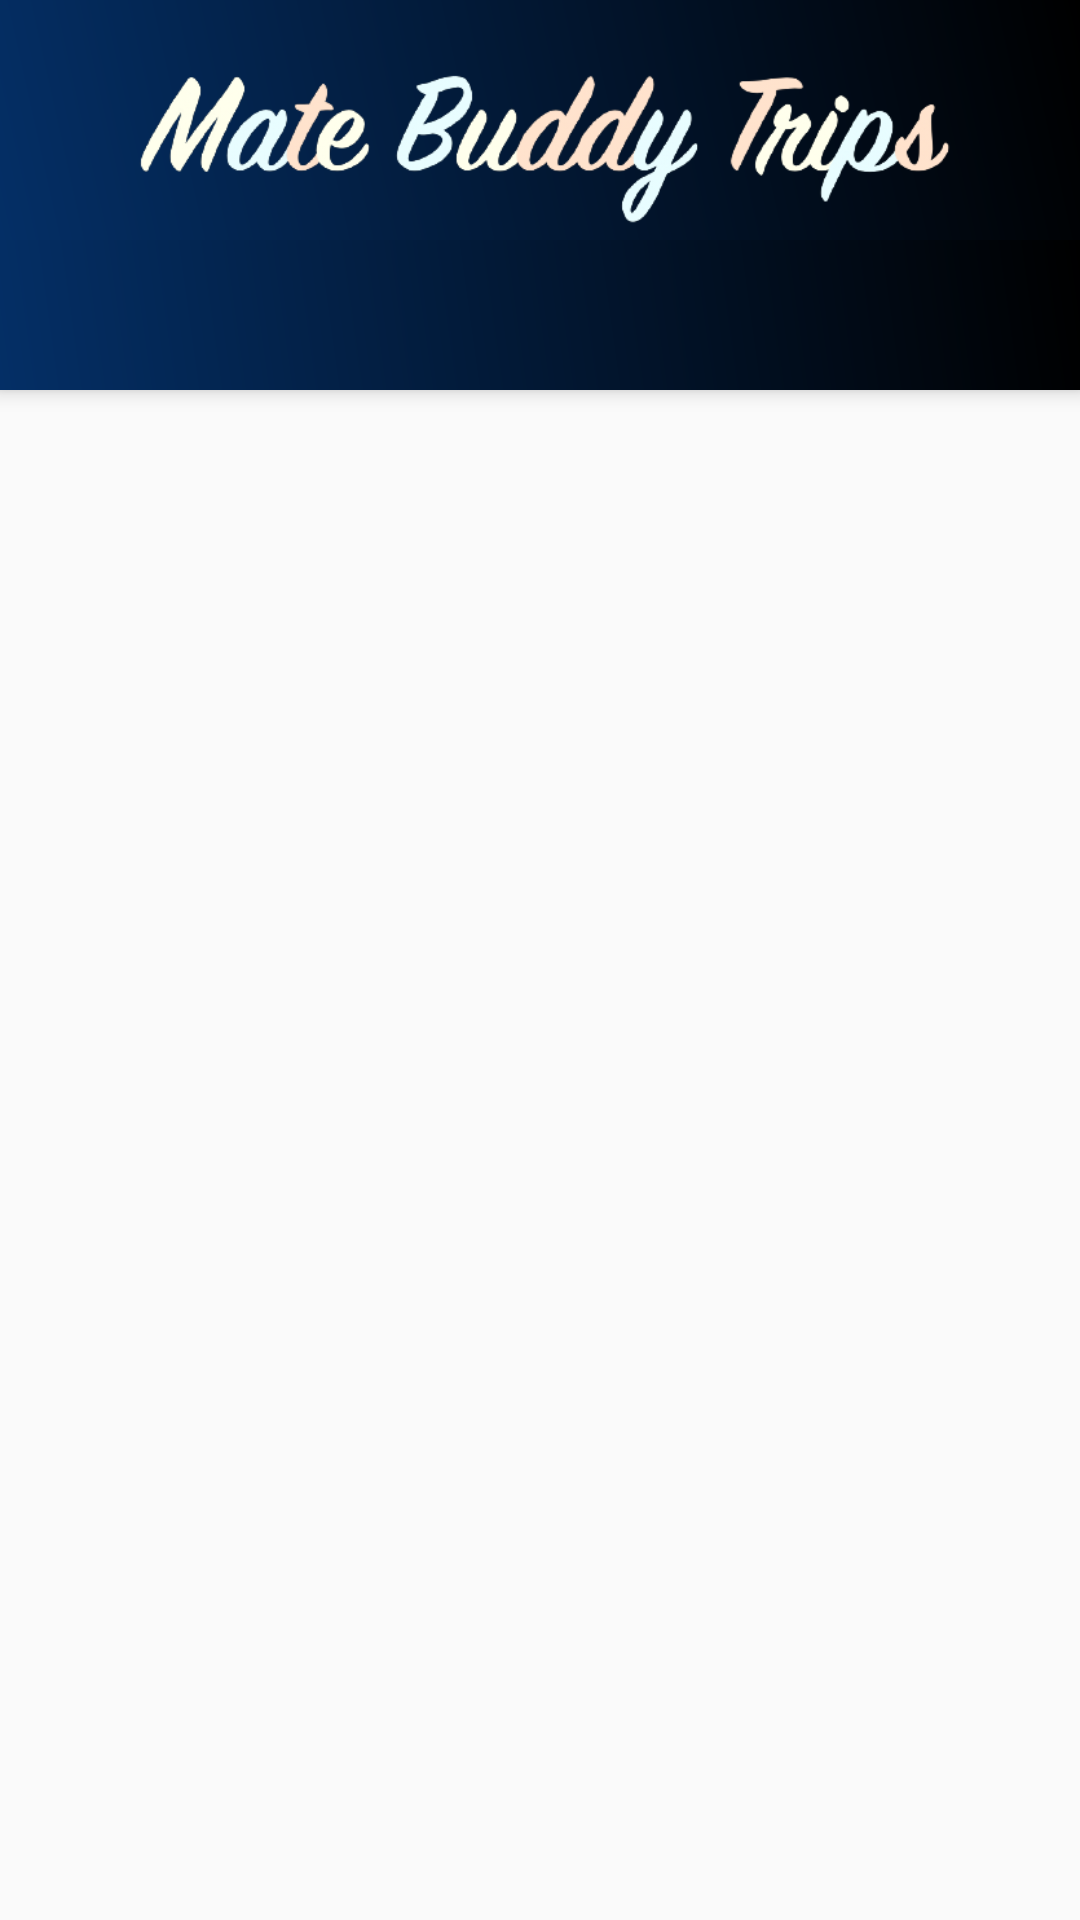

This screen was rendered from an Android layout file. Write that file and the resources it references.
<!-- AndroidManifest.xml: application theme AppTheme -->
<!-- res/layout/activity_tabs.xml -->
<?xml version="1.0" encoding="utf-8"?>
<android.support.design.widget.CoordinatorLayout xmlns:android="http://schemas.android.com/apk/res/android"
    xmlns:app="http://schemas.android.com/apk/res-auto"
    xmlns:tools="http://schemas.android.com/tools"
    android:layout_width="match_parent"
    android:layout_height="match_parent"
    tools:context=".Tabs">

    <android.support.design.widget.AppBarLayout
        android:layout_width="match_parent"
        android:layout_height="wrap_content"
        android:theme="@style/AppTheme.AppBarOverlay">

        <ImageView
            android:id="@+id/imageView"
            android:layout_width="match_parent"
            android:layout_height="80dp"
            android:background="@drawable/gradient"
            app:srcCompat="@drawable/topmtb" />

        <android.support.design.widget.TabLayout
            android:id="@+id/tabs"
            android:layout_width="match_parent"
            android:layout_height="50dp"
            android:background="@drawable/gradient"
            app:tabMode="fixed" />


    </android.support.design.widget.AppBarLayout>

    <android.support.v4.view.ViewPager
        android:id="@+id/view_pager"
        android:layout_width="match_parent"
        android:layout_height="match_parent"
        app:layout_behavior="@string/appbar_scrolling_view_behavior" />


</android.support.design.widget.CoordinatorLayout>
<!-- resources referenced by this layout -->
<resources>
  <!-- drawable gradient (drawable-v24) -->
  <?xml version="1.0" encoding="utf-8"?>
  <shape
      xmlns:android="http://schemas.android.com/apk/res/android"
      android:shape="rectangle">
      <gradient
          android:angle="225"
          android:endColor="#042f66"
          android:startColor="@android:color/black"/>
  </shape>
  <!-- drawable topmtb: png bitmap (drawable, 61690 bytes) -->
  <style name="AppTheme" parent="Theme.AppCompat.Light.NoActionBar">
          
          <item name="colorPrimary">@color/colorPrimary</item>
          <item name="colorPrimaryDark">@color/colorPrimaryDark</item>
          <item name="colorAccent">@color/colorAccent</item>
      </style>
  <color name="colorPrimary">#3F51B5</color>
  <color name="colorPrimaryDark">#303F9F</color>
  <color name="colorAccent">#76b5c5</color>
</resources>
